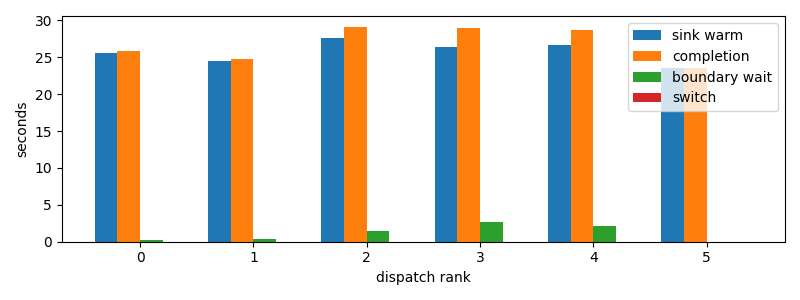

Values plotted in this chart, from the file beside it:
dispatch_rank, id, action, first_token_s, sink_warm_s, completion_s, source_boundary_wait_s, switch_downtime_s
0, codex:a9de70aa-f71f-9b95-5469-d6b3ec0b3f…, S, 25.36, 25.6, 25.84, 0.2322, 1.2874603271484375e-05
1, codex:e6744833-786a-9c87-c539-3a40cda506…, S, 24.23, 24.43, 24.79, 0.3609, 1.7404556274414062e-05
2, codex:362639e1-f680-4bda-bd1e-8f149f7717…, S, 27.05, 27.65, 29.12, 1.471, 2.5272369384765625e-05
3, codex:e717fd54-aecf-8710-559b-8d23833866…, S, 26.37, 26.37, 29.03, 2.659, 1.6450881958007812e-05
4, claude:3ab49446-c806-6a06-d8f3-51d00da9a…, S, 26.51, 26.65, 28.76, 2.113, 9.775161743164062e-06
5, codex:e4fa4daa-9887-f50a-b110-c9378383c7…, S, 23.56, 23.56, 23.56, 1.4543533325195312e-05, 1.0013580322265625e-05
